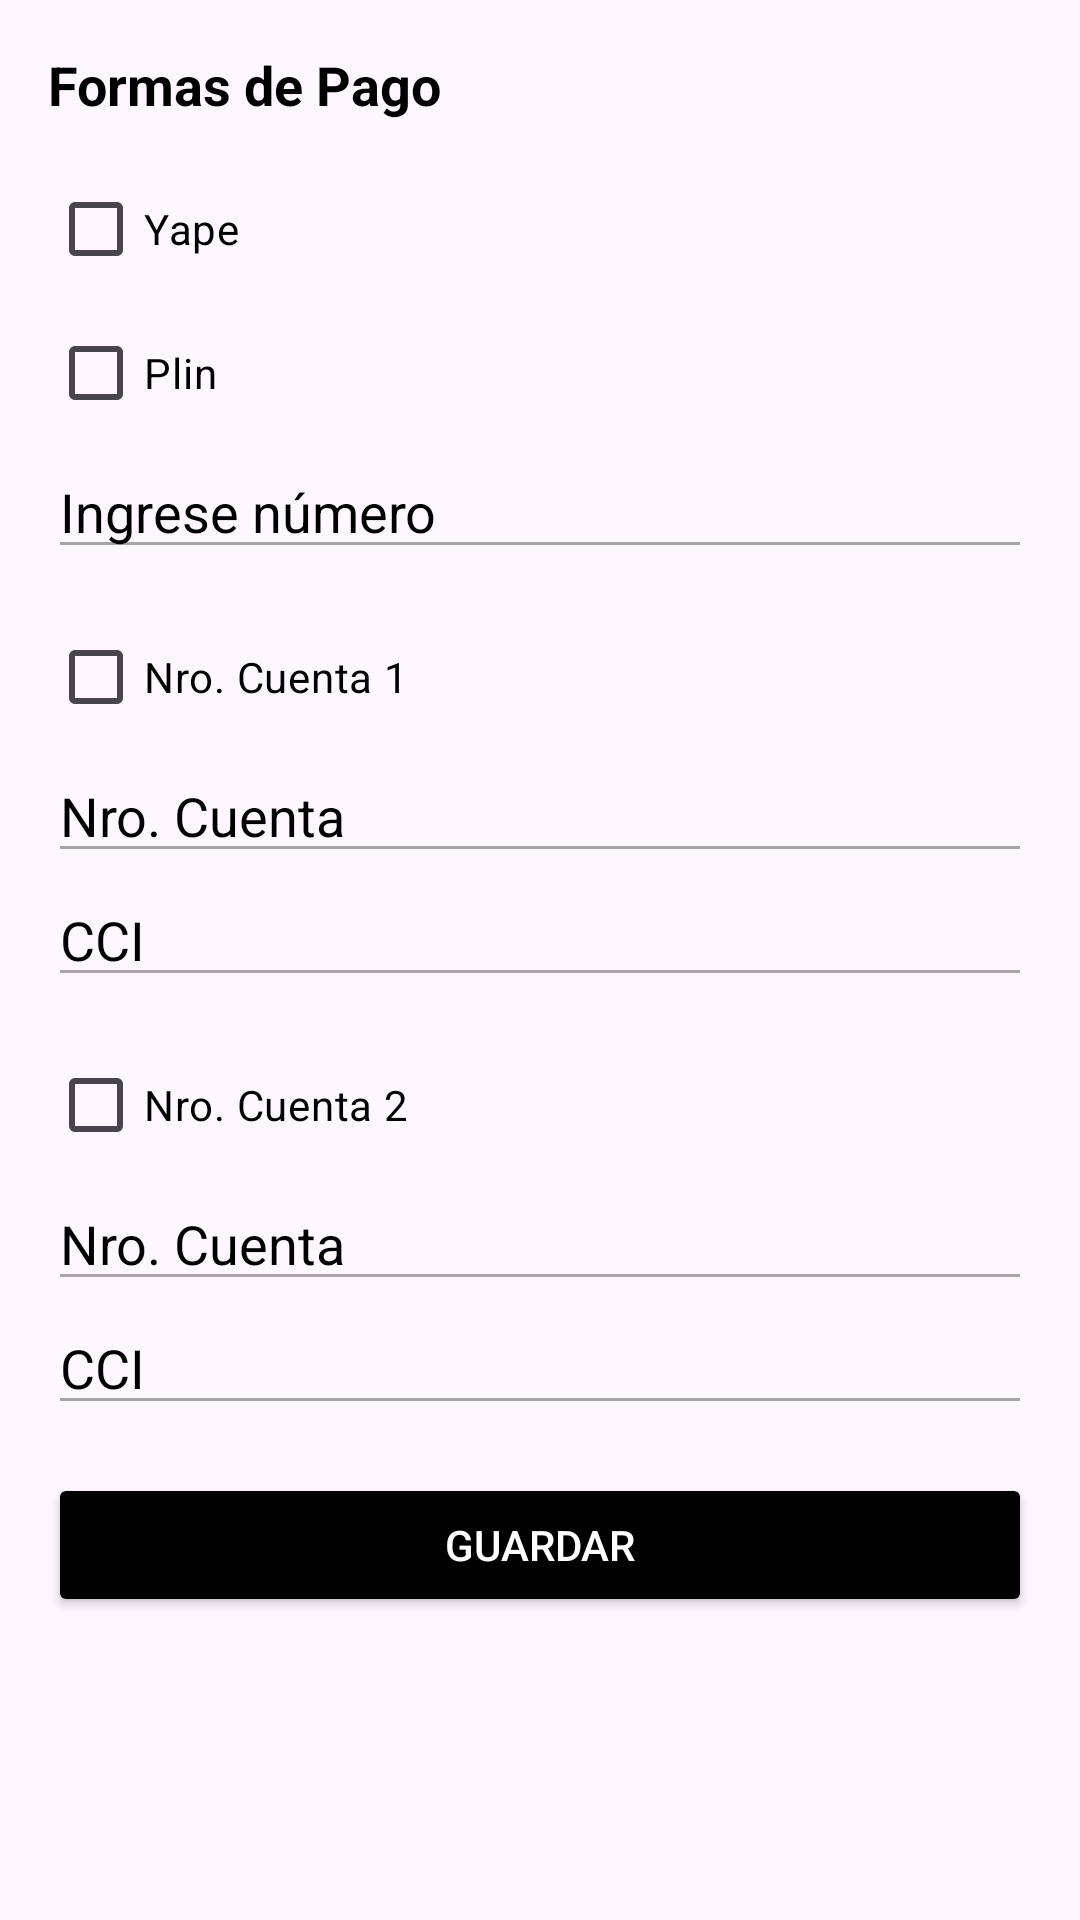

The Android layout XML behind this screen, and the referenced resources:
<!-- AndroidManifest.xml: application theme Theme.TuCancha -->
<!-- res/layout/dialog_formas_pago.xml -->
<?xml version="1.0" encoding="utf-8"?>
<ScrollView xmlns:android="http://schemas.android.com/apk/res/android"
    android:layout_width="match_parent"
    android:layout_height="wrap_content"
    android:padding="16dp">

    <LinearLayout
        android:layout_width="match_parent"
        android:layout_height="wrap_content"
        android:orientation="vertical">

        <TextView
            android:layout_width="wrap_content"
            android:layout_height="wrap_content"
            android:text="Formas de Pago"
            android:textStyle="bold"
            android:textColor="@color/black"
            android:textSize="18sp"
            android:layout_marginBottom="12dp"/>

        
        <CheckBox
            android:id="@+id/chkYape"
            android:layout_width="wrap_content"
            android:layout_height="wrap_content"
            android:textColor="@color/black"
            android:text="Yape" />

        <CheckBox
            android:id="@+id/chkPlin"
            android:layout_width="wrap_content"
            android:layout_height="wrap_content"
            android:textColor="@color/black"
            android:text="Plin" />

        <EditText
            android:id="@+id/etYape"
            android:layout_width="match_parent"
            android:layout_height="wrap_content"
            android:hint="Ingrese número"
            android:inputType="number"
            android:textColor="@color/black"
            android:textColorHint="#000000"
            android:enabled="false"
            android:layout_marginBottom="12dp"/>

        
        <CheckBox
            android:id="@+id/chkCuenta1"
            android:layout_width="wrap_content"
            android:layout_height="wrap_content"
            android:textColor="@color/black"
            android:text="Nro. Cuenta 1" />

        <EditText
            android:id="@+id/etCuenta1"
            android:layout_width="match_parent"
            android:layout_height="wrap_content"
            android:hint="Nro. Cuenta"
            android:textColorHint="#000000"
            android:textColor="@color/black"
            android:enabled="false"/>

        <EditText
            android:id="@+id/etCci1"
            android:layout_width="match_parent"
            android:layout_height="wrap_content"
            android:hint="CCI"
            android:textColor="@color/black"
            android:textColorHint="#000000"
            android:enabled="false"
            android:layout_marginBottom="12dp"/>

        
        <CheckBox
            android:id="@+id/chkCuenta2"
            android:layout_width="wrap_content"
            android:textColor="@color/black"
            android:layout_height="wrap_content"
            android:text="Nro. Cuenta 2" />

        <EditText
            android:id="@+id/etCuenta2"
            android:layout_width="match_parent"
            android:layout_height="wrap_content"
            android:hint="Nro. Cuenta"
            android:textColor="@color/black"
            android:textColorHint="#000000"
            android:enabled="false"/>

        <EditText
            android:id="@+id/etCci2"
            android:layout_width="match_parent"
            android:layout_height="wrap_content"
            android:hint="CCI"
            android:textColor="@color/black"
            android:textColorHint="#000000"
            android:enabled="false"
            android:layout_marginBottom="16dp"/>

        
        <Button
            android:id="@+id/btnGuardarPago"
            android:layout_width="match_parent"
            android:layout_height="wrap_content"
            android:text="GUARDAR"
            android:backgroundTint="#000"
            android:textColor="#fff"/>
    </LinearLayout>
</ScrollView>
<!-- resources referenced by this layout -->
<resources>
  <color name="black">#000000</color>
  <style name="Theme.TuCancha" parent="Base.Theme.TuCancha" />
  <style name="Base.Theme.TuCancha" parent="Theme.Material3.DayNight.NoActionBar">
          
          
      </style>
</resources>
